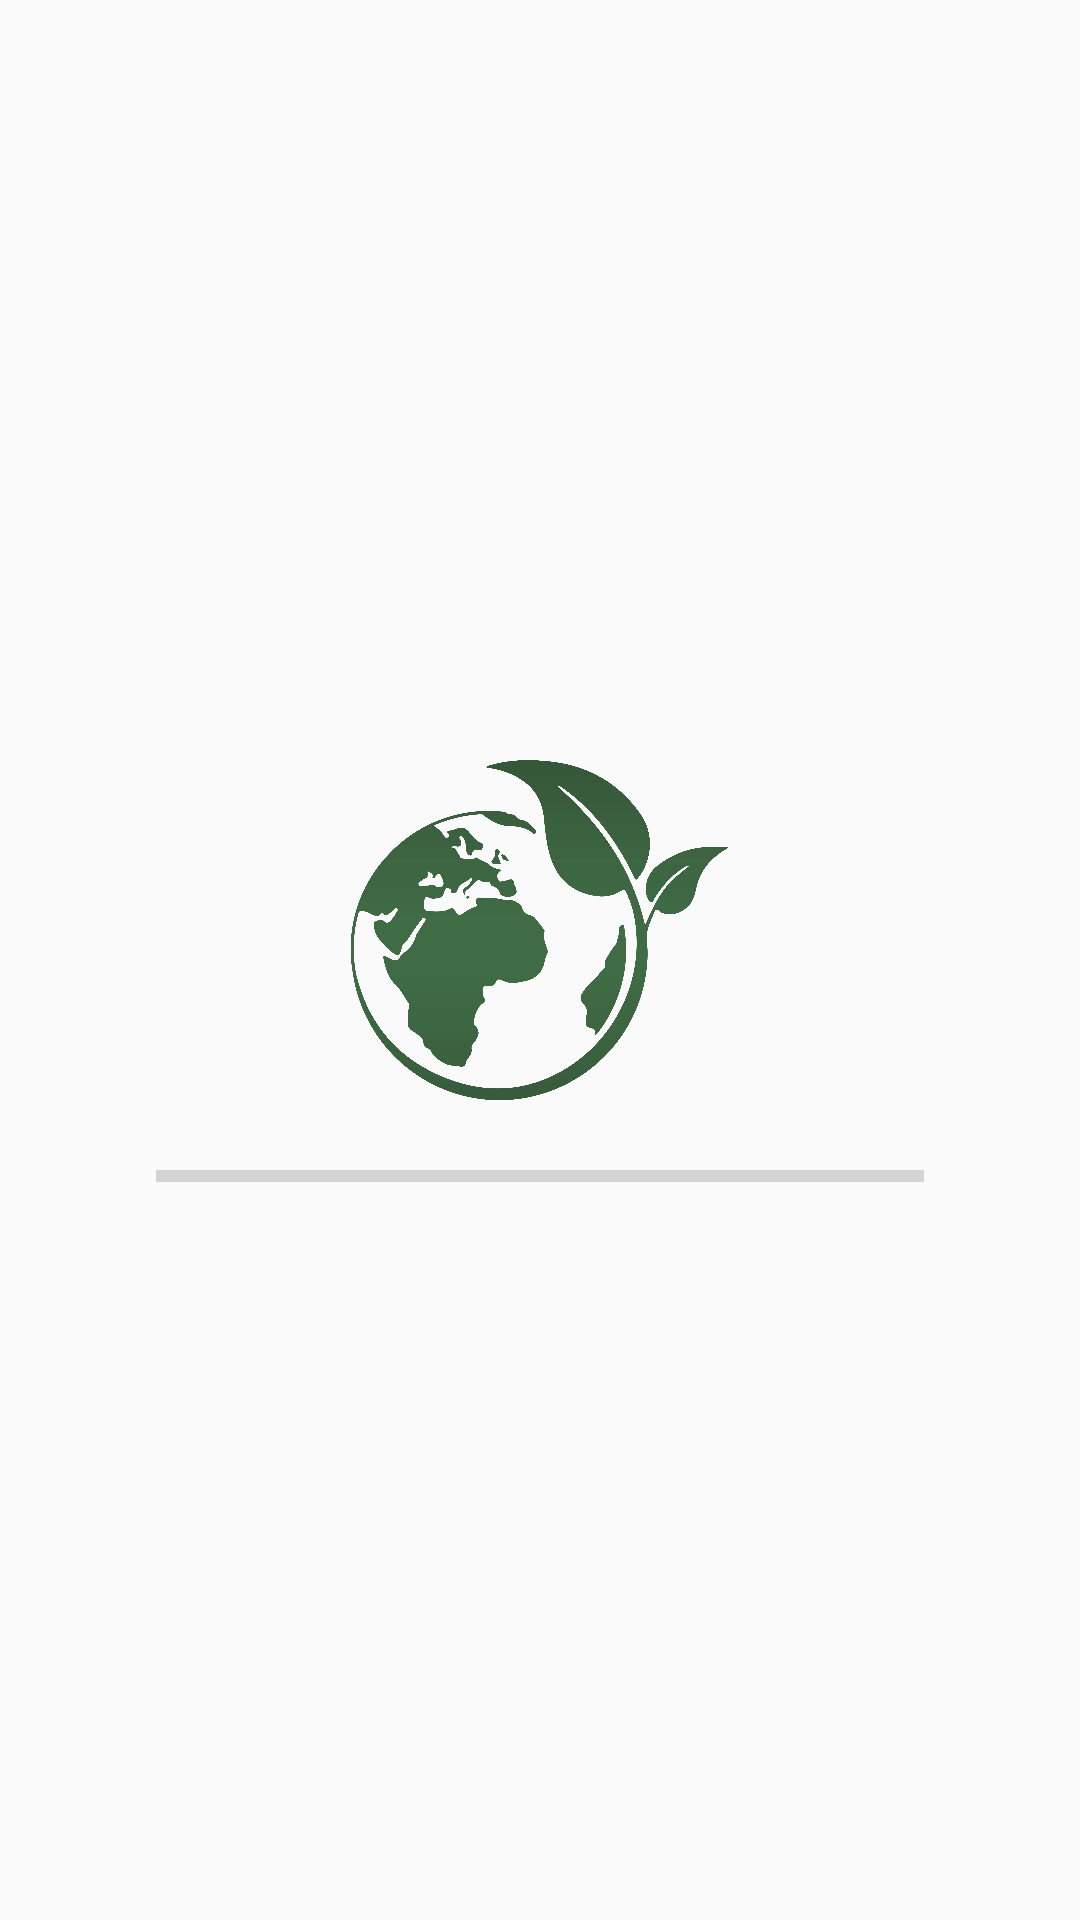

Android layout source for this screen:
<!-- AndroidManifest.xml: application theme Theme.Week_7 -->
<!-- res/layout/activity_splash.xml -->
<?xml version="1.0" encoding="utf-8"?>
<androidx.constraintlayout.widget.ConstraintLayout xmlns:android="http://schemas.android.com/apk/res/android"
    xmlns:app="http://schemas.android.com/apk/res-auto"
    xmlns:tools="http://schemas.android.com/tools"
    android:layout_width="match_parent"
    android:layout_height="match_parent"
    tools:context=".ui.splash.SplashActivity">

    <LinearLayout
        android:layout_width="wrap_content"
        android:layout_height="wrap_content"
        android:gravity="center"
        android:orientation="vertical"
        app:layout_constraintBottom_toBottomOf="parent"
        app:layout_constraintEnd_toEndOf="parent"
        app:layout_constraintStart_toStartOf="parent"
        app:layout_constraintTop_toTopOf="parent">

        <ImageView
            android:id="@+id/imgLogo"
            android:layout_width="128dp"
            android:layout_height="128dp"
            android:src="@mipmap/logo_plant" />

        <ProgressBar
            android:id="@+id/progressBar"
            style="@style/Base.Widget.AppCompat.ProgressBar.Horizontal"
            android:layout_width="256dp"
            android:layout_height="4dp"
            android:layout_marginTop="16dp" />
    </LinearLayout>
</androidx.constraintlayout.widget.ConstraintLayout>
<!-- resources referenced by this layout -->
<resources>
  <!-- mipmap logo_plant: png bitmap (mipmap-xxxhdpi, 302812 bytes) -->
  <style name="Theme.Week_7" parent="Theme.AppCompat.Light.NoActionBar">
          
          <item name="colorPrimary">@color/purple_500</item>
          <item name="colorPrimaryVariant">@color/purple_700</item>
          <item name="colorOnPrimary">@color/white</item>
          
          <item name="colorSecondary">@color/teal_200</item>
          <item name="colorSecondaryVariant">@color/teal_700</item>
          <item name="colorOnSecondary">@color/black</item>
          
          <item name="android:statusBarColor" tools:targetApi="l">?attr/colorPrimaryVariant</item>
          
          
          <item name="drawerArrowStyle">@style/DrawerArrowStyle</item>
      </style>
  <color name="purple_500">#FF6200EE</color>
  <color name="purple_700">#FF3700B3</color>
  <color name="white">#FFFFFFFF</color>
  <color name="teal_200">#FF03DAC5</color>
  <color name="teal_700">#FF018786</color>
  <color name="black">#FF000000</color>
  <style name="DrawerArrowStyle" parent="Widget.AppCompat.DrawerArrowToggle">
          <item name="color">@color/black</item>
      </style>
</resources>
